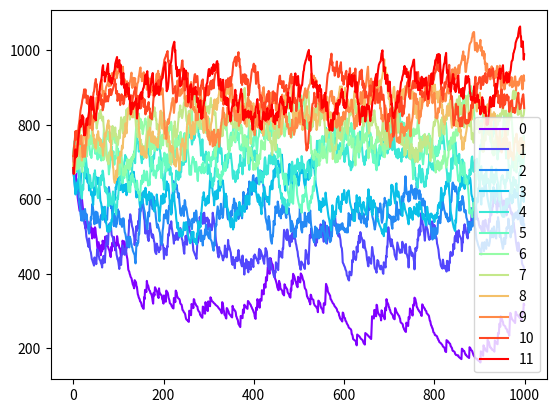

Source code (Python):
import numpy as np
import random
import matplotlib.pyplot as plt
import matplotlib.cm as cm


class Elo:
    def __init__(self, K=32, init_elo=500, num_teams=12, weeks=10):
        self.K = K
        self.init_elo = init_elo
        self.num_teams = num_teams
        self.weeks = weeks
        self.num_matchups = self.num_teams // 2
        self.team_skill = np.arange(1, self.num_teams + 1, 1)
        # self.team_skill = self.num_teams * [10]
        self.teams = {}
        for i in range(self.num_teams):
            self.teams[i] = {'elo': self.init_elo, 'skill': self.team_skill[i]}
        self.schedule = None
        self.elo_hist = []

    def get_expected_elo(self, elos):
        Q_A = 10 ** (elos[0] / 400)
        Q_B = 10 ** (elos[1] / 400)
        E_A = Q_A / (Q_A + Q_B)
        E_B = Q_B / (Q_A + Q_B)
        return [E_A, E_B]

    def update_elo(self, R, E, team_keys, outcome, week):
        Rp_A = int(round(R[0] + self.K * (outcome[0] - E[0])))
        Rp_B = int(round(R[1] + self.K * (outcome[1] - E[1])))
        self.teams[team_keys[0]]['elo'] = Rp_A
        self.teams[team_keys[1]]['elo'] = Rp_B
        self.elo_hist[week][team_keys[0]] = Rp_A
        self.elo_hist[week][team_keys[1]] = Rp_B

    def run_h2h_matchup(self, skills):
        return [1, 0] if (skills[0] * random.random()) > (skills[1] * random.random()) else [0, 1]

    def run_season(self):
        for week in range(len(self.schedule)):
            if week == 0:
                self.elo_hist.append(self.num_teams * [self.init_elo])
            else:
                self.elo_hist.append(self.num_teams * [0])
            for j in range(self.num_matchups):
                game = elo.schedule[week - 1][j - 1]
                team_keys = [game[0], game[1]]
                R = [self.teams[team_keys[0]]['elo'], self.teams[team_keys[1]]['elo']]
                skills = [self.teams[team_keys[0]]['skill'], self.teams[team_keys[1]]['skill']]
                E = self.get_expected_elo(R)
                outcome = self.run_h2h_matchup(skills)
                self.update_elo(R, E, team_keys, outcome, week)

    def create_balanced_round_robin(self):
        self.schedule = []
        players = list(self.teams.keys())
        n = len(players)
        map = list(range(n))
        mid = n // 2
        for i in range(n - 1):
            l1 = map[:mid]
            l2 = map[mid:]
            l2.reverse()
            round = []
            for j in range(mid):
                t1 = players[l1[j]]
                t2 = players[l2[j]]
                if j == 0 and i % 2 == 1:
                    # flip the first match only, every other round
                    # (this is because the first match always involves the last player in the list)
                    round.append((t2, t1))
                else:
                    round.append((t1, t2))
            self.schedule.append(round)
            # rotate list by n/2, leaving last element at the end
            map = map[mid:-1] + map[:mid] + map[-1:]
        return self.schedule

    def create_random_weeks(self):
        self.schedule = []
        for i in range(self.weeks):
            round = []
            players = list(self.teams.keys())
            for j in range(len(players) // 2):
                t1 = players.pop(random.randint(0, len(players) - 1))
                t2 = players.pop(random.randint(0, len(players) - 1))
                round.append([t1, t2])
            self.schedule.append(round)

    def plot_elo_history(self):
        new_arr = np.array(self.elo_hist).T
        colors = cm.rainbow(np.linspace(0, 1, elo.num_teams))
        for i in range(self.num_teams):
            plt.plot(np.arange(0, self.weeks), new_arr[i], color=colors[i])
        plt.legend(self.teams.keys())
        plt.show()


elo = Elo(K=32, init_elo=700, num_teams=12, weeks=1000)

elo.create_random_weeks()
# elo.create_balanced_round_robin()
elo.run_season()
elo.plot_elo_history()
